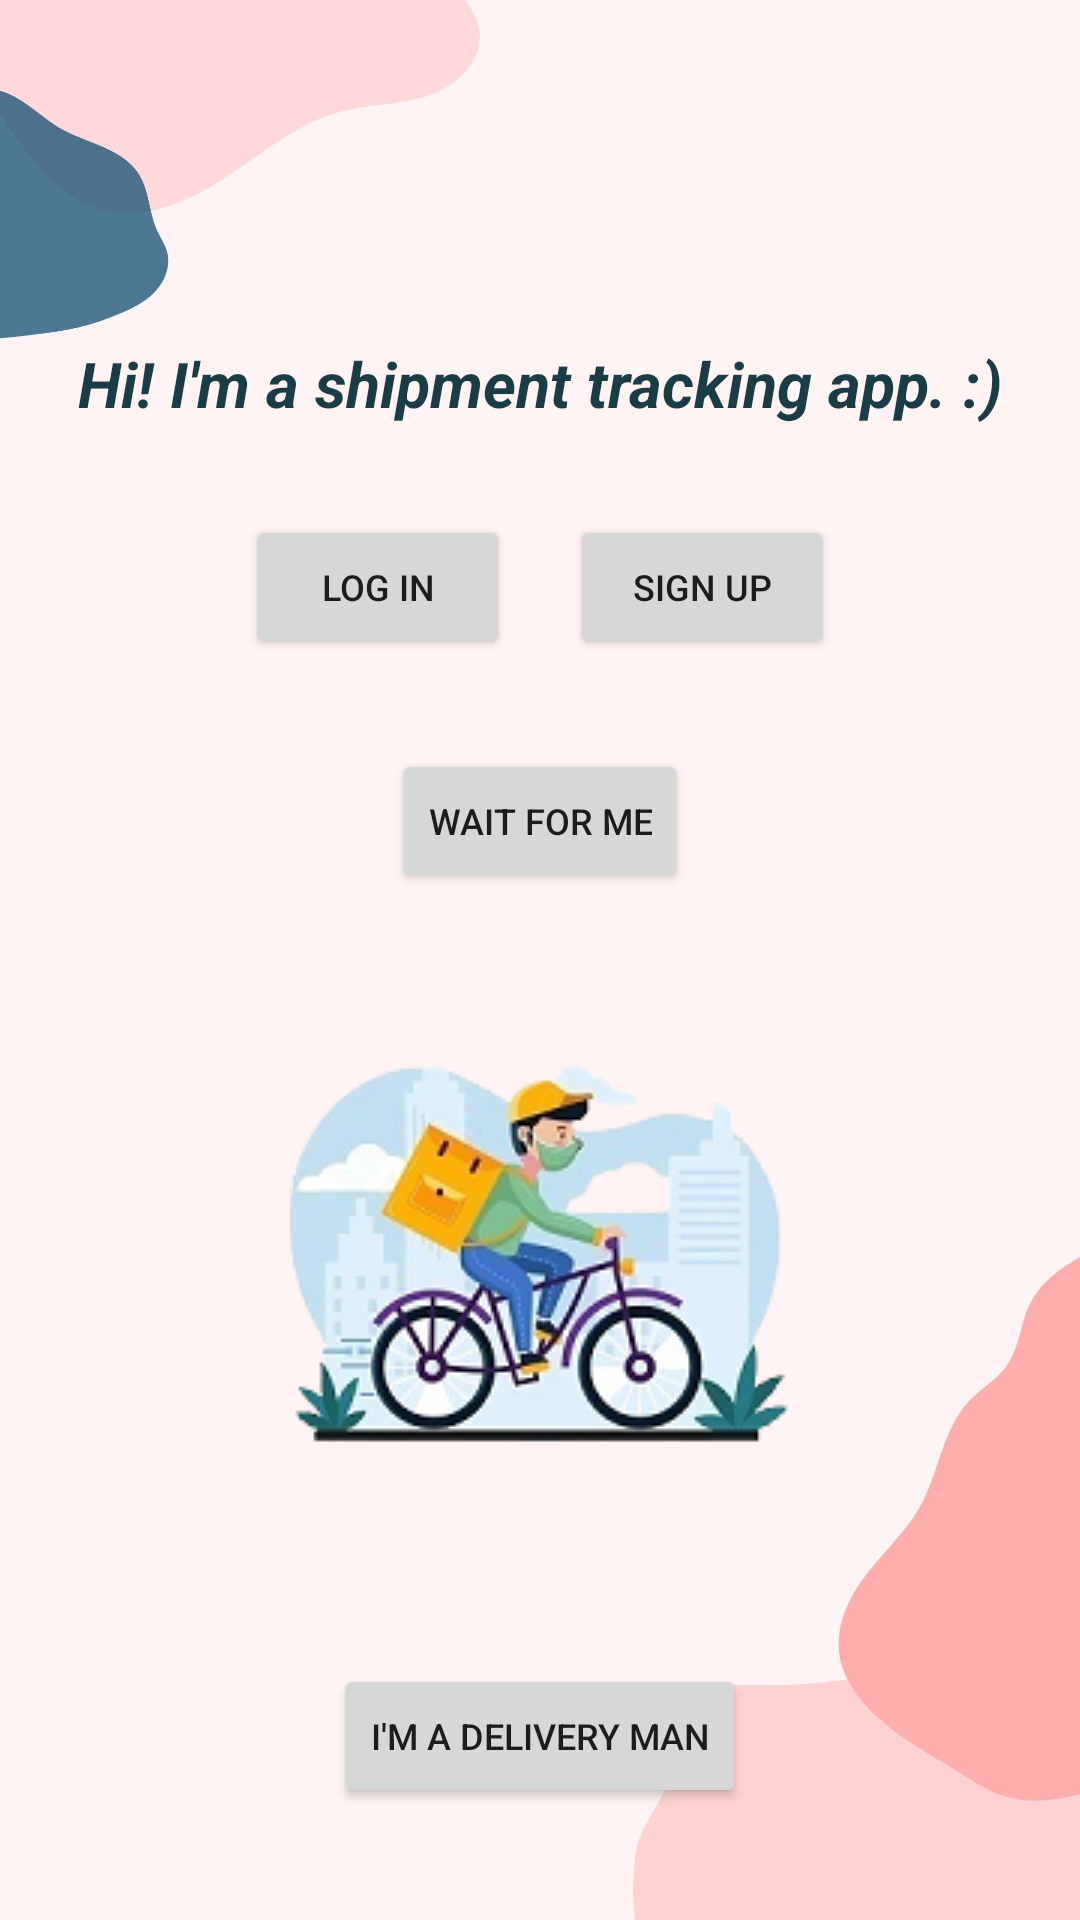

Produce the Android XML layout that renders to this screen, including the resource entries it uses.
<!-- AndroidManifest.xml: application theme Theme.ShipmentTracking -->
<!-- res/layout/activity_main.xml -->
<?xml version="1.0" encoding="utf-8"?>
<androidx.constraintlayout.widget.ConstraintLayout xmlns:android="http://schemas.android.com/apk/res/android"
    xmlns:app="http://schemas.android.com/apk/res-auto"
    xmlns:tools="http://schemas.android.com/tools"
    android:layout_width="match_parent"
    android:layout_height="match_parent"
    tools:context=".MainActivity"
    android:background="@drawable/pastel_background2" >

    <TextView
        android:id="@+id/introductionTextView"
        android:layout_width="match_parent"
        android:layout_height="wrap_content"
        android:text="@string/introduction"
        android:textAlignment="center"
        android:textColor="@color/my_blue"
        android:textSize="21sp"
        android:textStyle="bold|italic"
        app:layout_constraintBottom_toBottomOf="parent"
        app:layout_constraintEnd_toEndOf="parent"
        app:layout_constraintHorizontal_bias="0.0"
        app:layout_constraintStart_toStartOf="parent"
        app:layout_constraintTop_toTopOf="parent"
        app:layout_constraintVertical_bias="0.186" />

    <LinearLayout
        android:id="@+id/linearLayout"
        android:layout_width="match_parent"
        android:layout_height="wrap_content"
        android:layout_below="@id/introductionTextView"
        android:gravity="center_horizontal"
        app:layout_constraintBottom_toTopOf="@+id/loginAsGuest"
        app:layout_constraintTop_toBottomOf="@+id/introductionTextView"
        app:layout_constraintVertical_bias="0.251"
        tools:layout_editor_absoluteX="0dp">

        <Button
            android:id="@+id/loginButton"
            android:textSize="12sp"
            android:layout_width="wrap_content"
            android:layout_height="wrap_content"
            android:layout_margin="10dp"
            android:onClick="login"
            android:text="@string/log_in" />

        <Button
            android:id="@+id/signUpButton"
            android:textSize="12sp"
            android:layout_width="wrap_content"
            android:layout_height="wrap_content"
            android:layout_margin="10dp"
            android:onClick="registration"
            android:text="@string/sign_up" />

    </LinearLayout>

    <Button
        android:id="@+id/loginAsGuest"
        android:textSize="12sp"
        android:layout_width="wrap_content"
        android:layout_height="wrap_content"
        android:onClick="loginAsGuest"
        android:text="@string/wait_for_me"
        app:layout_constraintBottom_toTopOf="@+id/deliverymanImageView"
        app:layout_constraintEnd_toEndOf="parent"
        app:layout_constraintStart_toStartOf="parent"
        app:layout_constraintTop_toBottomOf="@+id/linearLayout"
        app:layout_constraintVertical_bias="0.163" />

    <ImageView
        android:id="@+id/deliverymanImageView"
        android:layout_width="wrap_content"
        android:layout_height="wrap_content"
        android:contentDescription="@string/deliveryman"
        app:layout_constraintBottom_toBottomOf="parent"
        app:layout_constraintEnd_toEndOf="parent"
        app:layout_constraintHorizontal_bias="0.497"
        app:layout_constraintStart_toStartOf="parent"
        app:layout_constraintTop_toBottomOf="@+id/introductionTextView"
        app:layout_constraintVertical_bias="0.588"
        app:srcCompat="@drawable/deliveryman_png2_smaller" />

    <Button
        android:id="@+id/loginAsDeliveryMan"
        android:textSize="12sp"
        android:layout_width="wrap_content"
        android:layout_height="wrap_content"
        android:onClick="loginAsDeliveryMan"
        android:text="@string/i_m_a_delivery_man"
        app:layout_constraintBottom_toBottomOf="parent"
        app:layout_constraintEnd_toEndOf="parent"
        app:layout_constraintStart_toStartOf="parent"
        app:layout_constraintTop_toBottomOf="@+id/deliverymanImageView" />

</androidx.constraintlayout.widget.ConstraintLayout>
<!-- resources referenced by this layout -->
<resources>
  <color name="my_blue">#193C46</color>
  <!-- drawable deliveryman_png2_smaller: png bitmap (drawable, 46421 bytes) -->
  <!-- drawable pastel_background2: jpg bitmap (drawable, 161045 bytes) -->
  <string name="deliveryman">deliveryman</string>
  <string name="i_m_a_delivery_man">I\'m a delivery man</string>
  <string name="introduction">Hi! I\'m a shipment tracking app. :)</string>
  <string name="log_in">Log In</string>
  <string name="sign_up">Sign up</string>
  <string name="wait_for_me">Wait for me</string>
  <style name="Theme.ShipmentTracking" parent="Theme.MaterialComponents.Light.DarkActionBar">
          
          <item name="colorPrimary">@color/my_middle_blue</item>
          <item name="colorPrimaryVariant">@color/teal_700</item>
          <item name="colorOnPrimary">@color/white</item>
          
          <item name="colorSecondary">@color/teal_700</item>
          <item name="colorSecondaryVariant">@color/teal_200</item>
          <item name="colorOnSecondary">@color/black</item>
          
          <item name="android:statusBarColor" tools:targetApi="l">?attr/colorPrimaryVariant</item>
          
      </style>
  <color name="my_middle_blue">#344E5C</color>
  <color name="teal_700">#FF018786</color>
  <color name="white">#FFFFFFFF</color>
  <color name="teal_200">#FF03DAC5</color>
  <color name="black">#FF000000</color>
</resources>
